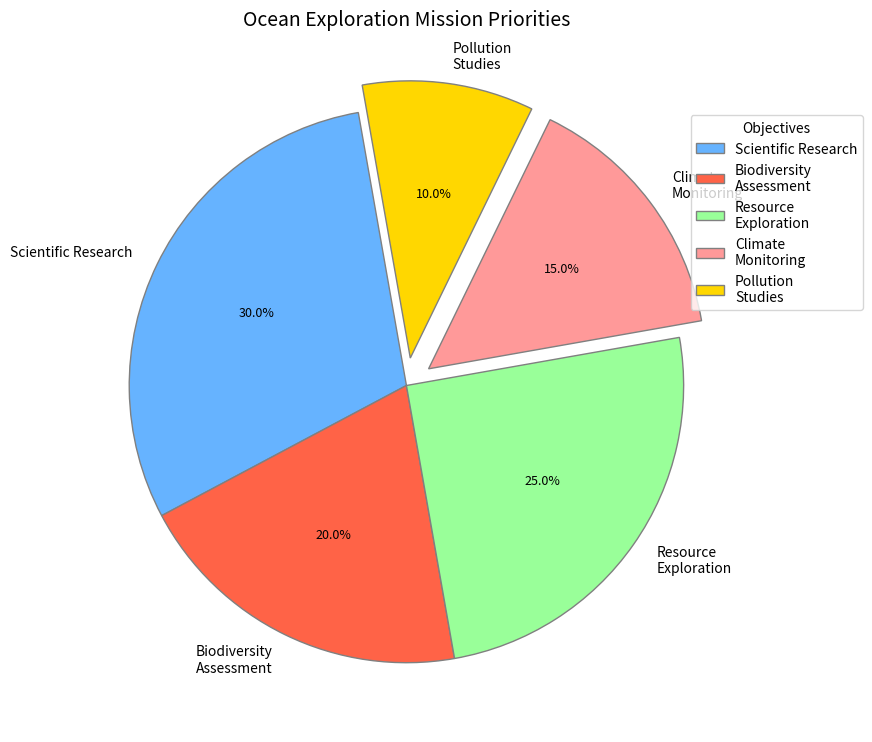

Python code for this plot:
import matplotlib.pyplot as plt

# Data definition for ocean exploration objectives
objectives = ['Scientific Research', 'Biodiversity\nAssessment', 'Resource\nExploration', 'Climate\nMonitoring', 'Pollution\nStudies']
proportions = [30, 20, 25, 15, 10]
colors = ['#66B3FF', '#FF6347', '#99FF99', '#FF9999', '#FFD700']  # Altered colors

fig, ax = plt.subplots(figsize=(9, 9))
wedges, texts, autotexts = ax.pie(
    proportions, 
    labels=objectives, 
    autopct='%1.1f%%', 
    startangle=100,  # Changed start angle for a different orientation
    colors=colors, 
    explode=(0, 0, 0, 0.1, 0.1),  # Changed slices to emphasize different categories
    shadow=False,  # Removed shadow
    textprops=dict(color="black"),  # Altered text color
    wedgeprops=dict(edgecolor='grey', linewidth=1)
)

plt.title("Ocean Exploration Mission Priorities", fontsize=14, fontweight='medium', pad=10)
plt.setp(autotexts, size=9, fontweight="light")

# Legend inside the chart for diversity
ax.legend(wedges, objectives, title="Objectives", loc="upper left", bbox_to_anchor=(0.9, 0.9))

# Display the plot
plt.show()
